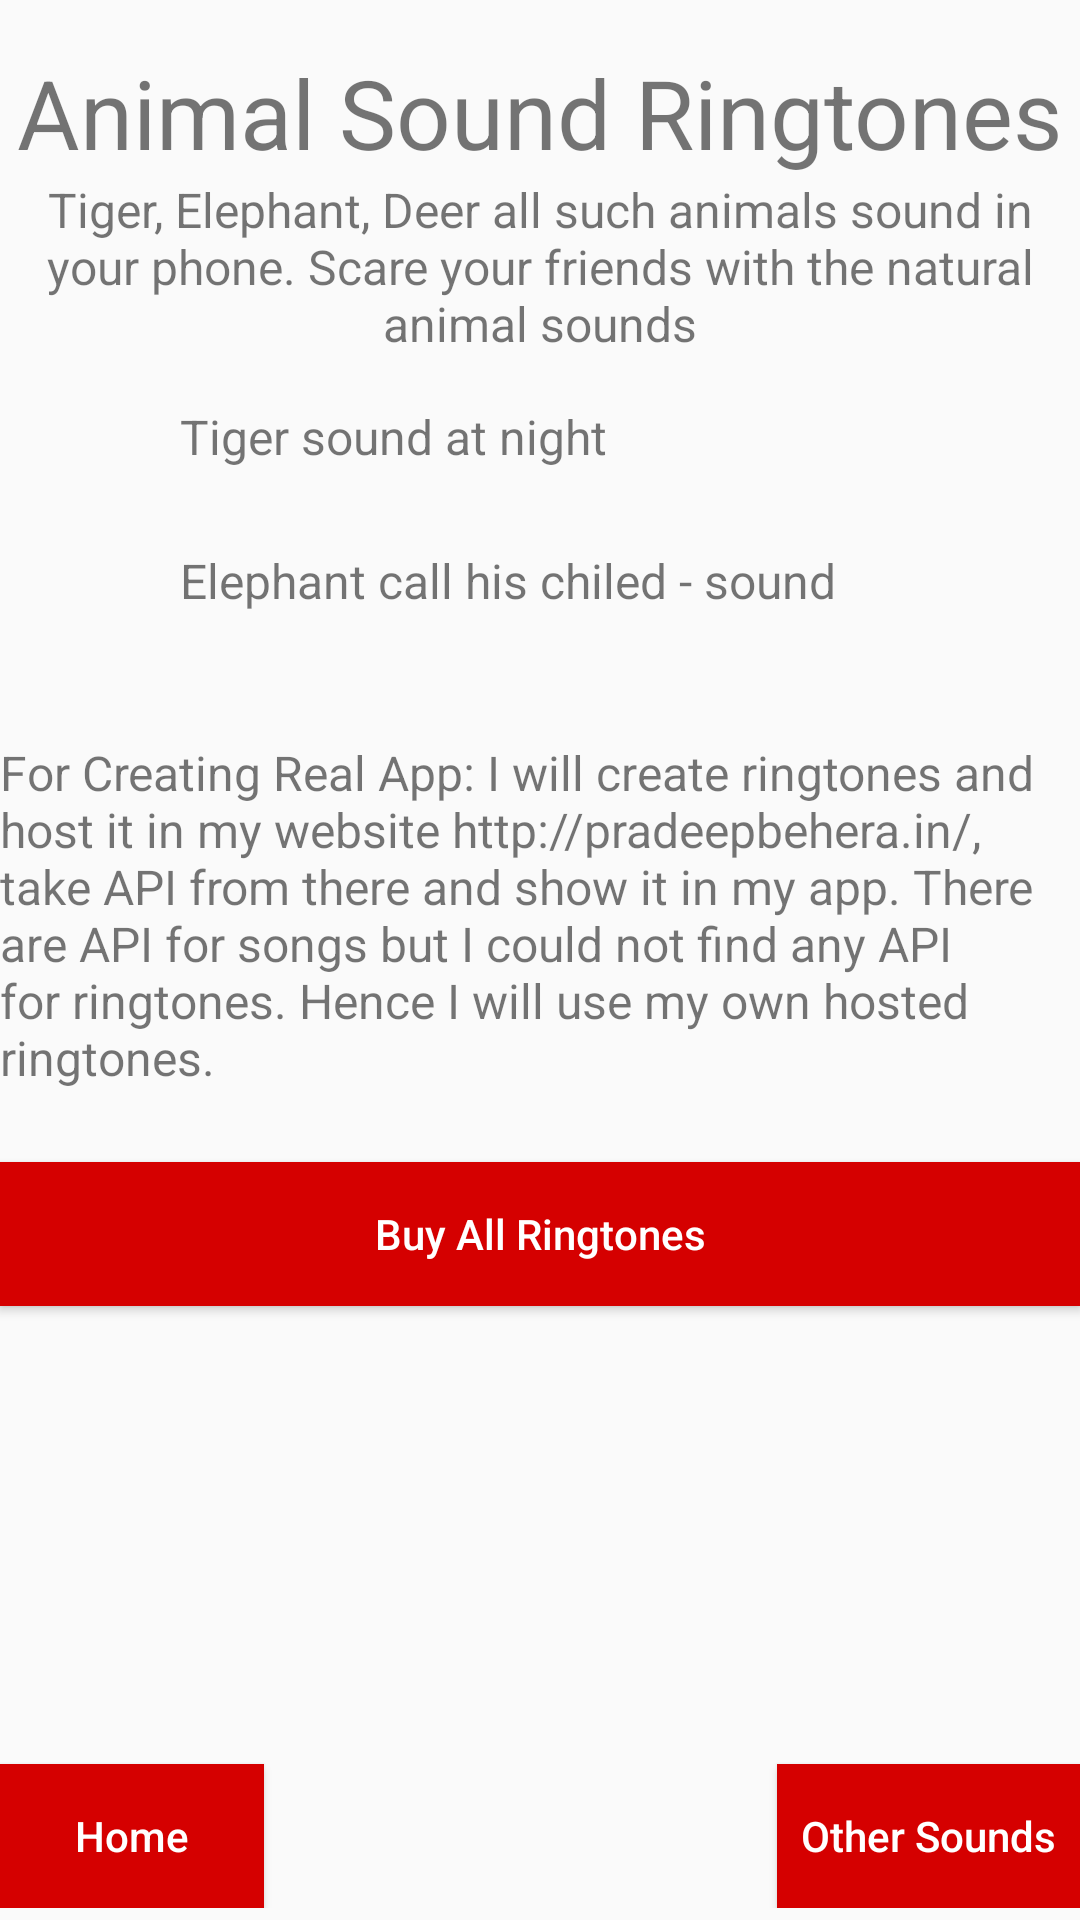

Write the Android layout XML for this screen, with the resource values it uses.
<!-- AndroidManifest.xml: application theme AppTheme -->
<!-- res/layout/activity_animal_sound.xml -->
<?xml version="1.0" encoding="utf-8"?>
<LinearLayout xmlns:android="http://schemas.android.com/apk/res/android"
    xmlns:app="http://schemas.android.com/apk/res-auto"
    xmlns:tools="http://schemas.android.com/tools"
    tools:context="com.example.lenovo.first.project4musicstructure.hindi_song_ringtone"
    style="@style/activityLayout">

    <TextView
        style="@style/headerTitleTextView"
        android:text="@string/animalSoundRingtoneHeader" />
    <TextView
        style="@style/headerTitleTextView"
        android:text="@string/animalSoundRingtoneDetails"
        android:textSize="16sp"/>

    <RelativeLayout
        android:layout_width="match_parent"
        android:layout_height="wrap_content"
        android:orientation="horizontal"
        android:layout_marginTop="16dp">
        <ImageView
            style="@style/detailRingtoneThumbnail"
            android:id="@+id/image1"
            android:src="@drawable/bulleticon" />
        <TextView
            android:id="@+id/text1"
            style="@style/detailsRingtoneTitleStyle"
            android:layout_toRightOf="@+id/image1"
            android:layout_toLeftOf="@+id/playicon1"
            android:text="@string/animalSoundOne" />
        <ImageView
            android:id="@+id/playicon1"
            style="@style/playIconStyle"
            android:src="@drawable/playicon" />

    </RelativeLayout>



    <RelativeLayout
        android:layout_width="match_parent"
        android:layout_height="wrap_content"
        android:orientation="horizontal">
        <ImageView
            android:id="@+id/image2"
            style="@style/detailRingtoneThumbnail"
            android:src="@drawable/bulleticon"/>
        <TextView
            android:id="@+id/text2"
            style="@style/detailsRingtoneTitleStyle"
            android:layout_toRightOf="@+id/image2"
            android:layout_toLeftOf="@+id/playicon2"
            android:text="@string/animalSoundTwo" />
        <ImageView
            android:id="@+id/playicon2"
            style="@style/playIconStyle"
            android:src="@drawable/playicon" />

    </RelativeLayout>
    <TextView
        android:layout_width="match_parent"
        android:layout_height="wrap_content"
        android:layout_marginTop="16dp"
        android:textSize="16sp"
        android:text="@string/realAppInfo"/>

    <Button
        android:id="@+id/paymentButton"
        style="@style/navigationButtonStyle"
        android:layout_width="match_parent"
        android:layout_marginTop="24dp"
        android:text="@string/buyButton"/>

    <RelativeLayout
        android:layout_width="match_parent"
        android:layout_height="wrap_content"
        android:layout_marginBottom="4dp">

        <Button
            style="@style/navigationButtonStyle"
            android:id="@+id/buttonToHomeScreen"
            android:text="@string/home" />
        <Button
            style="@style/navigationButtonStyle"
            android:id="@+id/buttonToOtherSound"
            android:layout_alignParentRight="true"
            android:text="@string/otherSounds" />

    </RelativeLayout>


</LinearLayout>
<!-- resources referenced by this layout -->
<resources>
  <string name="animalSoundOne">Tiger sound at night</string>
  <string name="animalSoundRingtoneDetails">Tiger, Elephant, Deer all such animals sound in your phone. Scare your friends with the natural animal sounds</string>
  <string name="animalSoundRingtoneHeader">Animal Sound Ringtones</string>
  <string name="animalSoundTwo">Elephant call his chiled - sound</string>
  <string name="buyButton">Buy All Ringtones</string>
  <string name="home">Home</string>
  <string name="otherSounds">Other Sounds</string>
  <string name="realAppInfo">For Creating Real App:
          I will create ringtones and host it in my website http://pradeepbehera.in/, take
          API from there and show it in my app.
          There are API for songs but I could not find any API for ringtones.
          Hence I will use my own hosted ringtones. </string>
  <style name="activityLayout">
          <item name="android:layout_width">match_parent</item>
          <item name="android:layout_height">match_parent</item>
          <item name="android:orientation">vertical</item>
          <item name="android:paddingTop">16dp</item>
          <item name="android:layout_marginLeft">16dp</item>
          <item name="android:layout_marginRight">16dp</item>
      </style>
  <style name="detailRingtoneThumbnail">
          <item name="android:layout_width">48dp</item>
          <item name="android:layout_height">48dp</item>
          <item name="android:gravity">center_vertical</item>
          <item name="android:layout_alignParentLeft">true</item>
  
      </style>
  <style name="detailsRingtoneTitleStyle">
          <item name="android:layout_width">wrap_content</item>
          <item name="android:layout_height">wrap_content</item>
          <item name="android:paddingLeft">12dp</item>
          <item name="android:textSize">16sp</item>
          <item name="android:gravity">center_vertical</item>
      </style>
  <style name="headerTitleTextView">
      <item name="android:layout_width">match_parent</item>
      <item name="android:layout_height">wrap_content</item>
      <item name="android:textSize">32sp</item>
      <item name="android:gravity">center_horizontal</item>
    </style>
  <style name="navigationButtonStyle">
          <item name="android:layout_width">wrap_content</item>
          <item name="android:layout_height">wrap_content</item>
          <item name="android:background">@color/buttonColor</item>
          <item name="android:textColor">@color/whites</item>
          <item name="android:layout_alignParentBottom">true</item>
          <item name="android:textAllCaps">false</item>
          <item name="android:padding">8dp</item>
      </style>
  <style name="playIconStyle">
          <item name="android:layout_width">48dp</item>
          <item name="android:layout_height">48dp</item>
          <item name="android:paddingRight">16dp</item>
          <item name="android:layout_marginRight">16dp</item>
          <item name="android:layout_alignParentRight">true</item>
          <item name="android:scaleType">centerInside</item>
      </style>
  <style name="AppTheme" parent="Theme.AppCompat.Light.DarkActionBar">
          
          <item name="colorPrimary">@color/colorPrimary</item>
          <item name="colorPrimaryDark">@color/colorPrimaryDark</item>
          <item name="colorAccent">@color/colorAccent</item>
      </style>
  <color name="buttonColor">#D50000</color>
  <color name="whites">#FFFFFF</color>
  <color name="colorPrimary">#3F51B5</color>
  <color name="colorPrimaryDark">#303F9F</color>
  <color name="colorAccent">#FF4081</color>
</resources>
